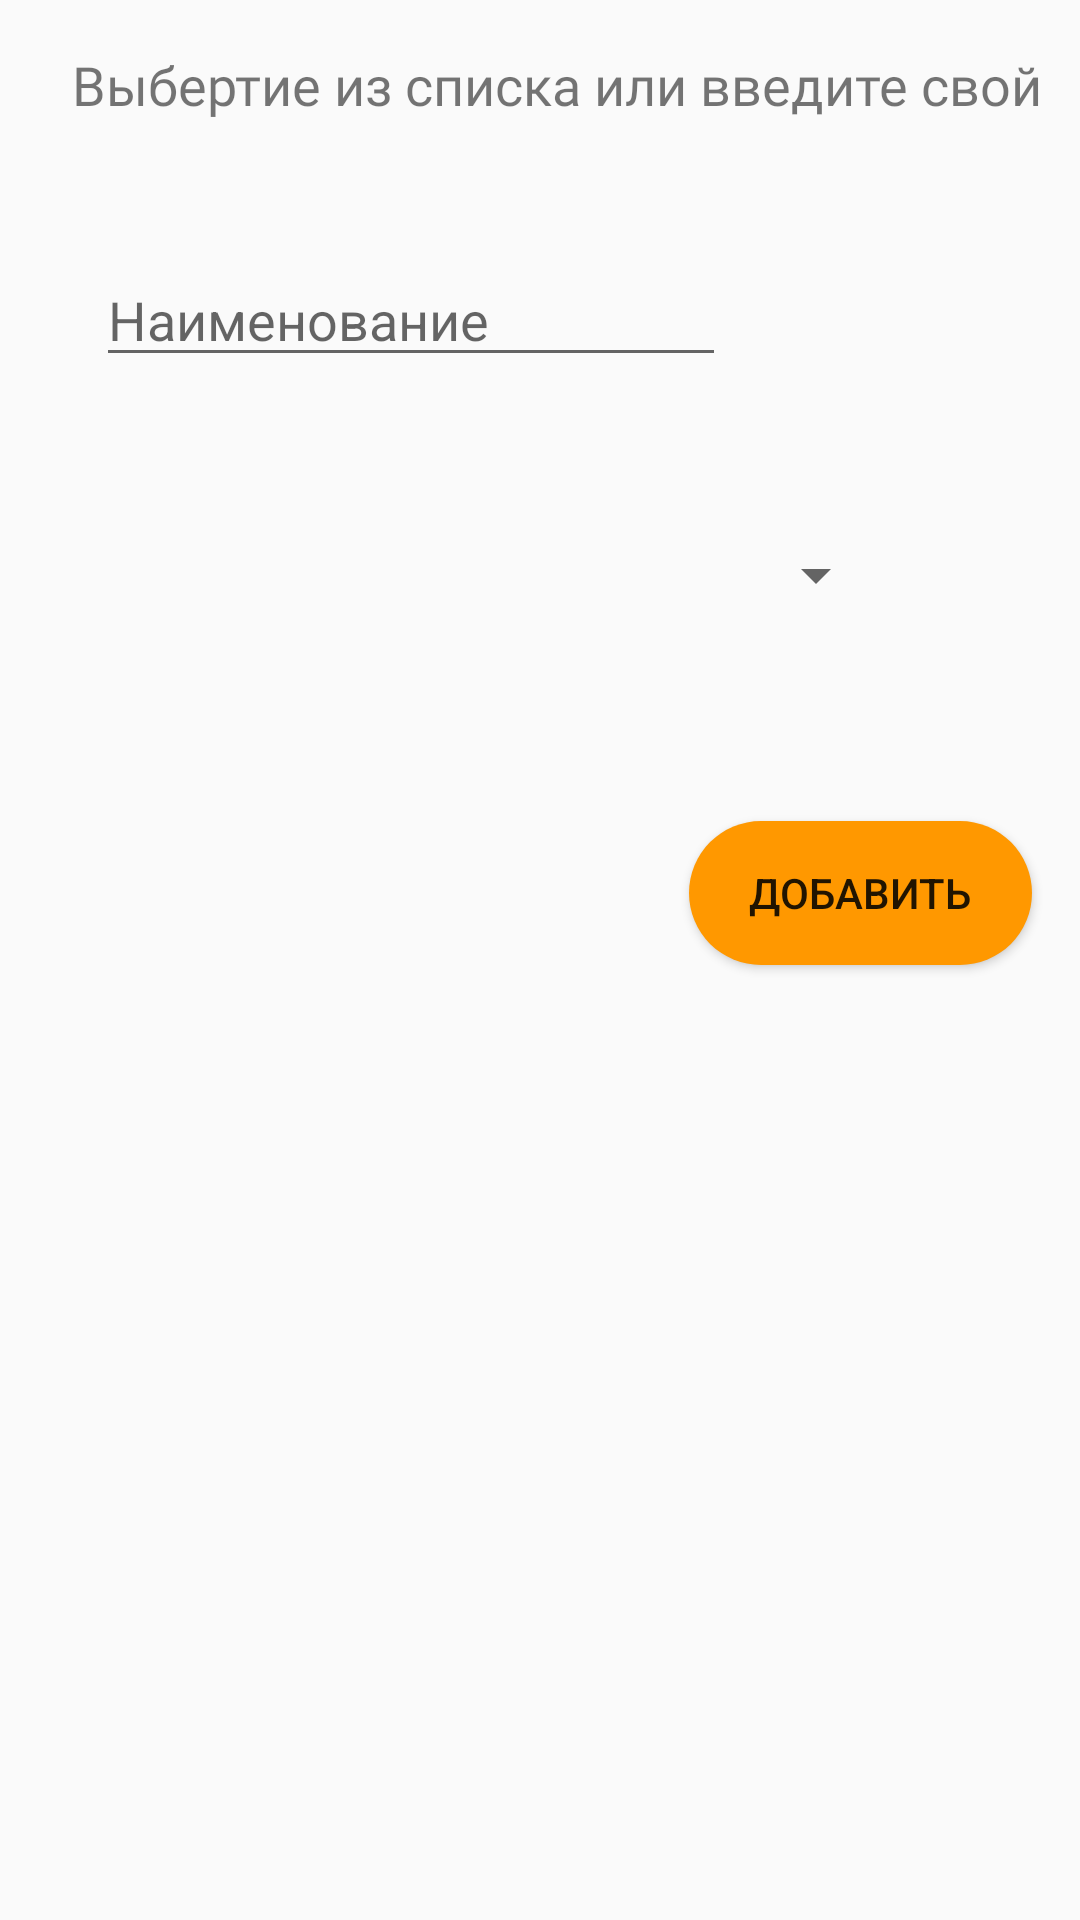

This screen was rendered from an Android layout file. Write that file and the resources it references.
<!-- AndroidManifest.xml: application theme AppTheme -->
<!-- res/layout/activity_add_symptom.xml -->
<?xml version="1.0" encoding="utf-8"?>
<androidx.constraintlayout.widget.ConstraintLayout xmlns:android="http://schemas.android.com/apk/res/android"
    xmlns:app="http://schemas.android.com/apk/res-auto"
    xmlns:tools="http://schemas.android.com/tools"
    android:layout_width="match_parent"
    android:layout_height="match_parent"
    tools:context=".activity.AddSymptomActivity">

    <EditText
        android:id="@+id/newSymptomEdTxt"
        android:layout_width="wrap_content"
        android:layout_height="wrap_content"
        android:layout_marginStart="32dp"
        android:layout_marginTop="44dp"
        android:ems="10"
        android:hint="Наименование"
        android:inputType="textPersonName"
        app:layout_constraintStart_toStartOf="parent"
        app:layout_constraintTop_toBottomOf="@+id/textView13" />

    <Button
        android:id="@+id/addNewSymptomBtn"
        style="@style/ButtonAction"
        android:layout_width="wrap_content"
        android:layout_height="wrap_content"
        android:layout_marginTop="52dp"
        android:layout_marginEnd="16dp"
        android:paddingLeft="20dp"
        android:paddingRight="20dp"
        android:text="Добавить"
        app:layout_constraintEnd_toEndOf="parent"
        app:layout_constraintTop_toBottomOf="@+id/systemSymptomSpinner" />

    <TextView
        android:id="@+id/textView13"
        android:layout_width="wrap_content"
        android:layout_height="wrap_content"
        android:layout_marginStart="24dp"
        android:layout_marginTop="16dp"
        android:fontFamily="@font/roboto"
        android:text="Выбертие из списка или введите свой"
        android:textSize="18sp"
        app:layout_constraintStart_toStartOf="parent"
        app:layout_constraintTop_toTopOf="parent" />

    <Spinner
        android:id="@+id/systemSymptomSpinner"
        android:layout_width="276dp"
        android:layout_height="60dp"
        android:layout_marginTop="36dp"
        app:layout_constraintEnd_toEndOf="parent"
        app:layout_constraintHorizontal_bias="0.237"
        app:layout_constraintStart_toStartOf="parent"
        app:layout_constraintTop_toBottomOf="@+id/newSymptomEdTxt" />

</androidx.constraintlayout.widget.ConstraintLayout>
<!-- resources referenced by this layout -->
<resources>
  <style name="ButtonAction">
          ..
          <item name="android:background">@drawable/button_action</item>
          ..
      </style>
  <style name="AppTheme" parent="Theme.AppCompat.Light.NoActionBar">
          
          <item name="colorPrimary">@color/colorPrimary</item>
          <item name="colorPrimaryDark">@color/colorDarkPrimary</item>
          <item name="colorAccent">@color/colorAccent</item>
  
      </style>
  <!-- drawable button_action (drawable) -->
  <?xml version="1.0" encoding="utf-8"?>
  <shape xmlns:android="http://schemas.android.com/apk/res/android" android:shape="rectangle">
      <solid android:color="@color/colorAccent" />
      <corners
          android:bottomRightRadius="50dp"
          android:bottomLeftRadius="50dp"
          android:topLeftRadius="50dp"
          android:topRightRadius="50dp" />
  </shape>
  <color name="colorPrimary">#4CAF50</color>
  <color name="colorDarkPrimary">#388E3C</color>
  <color name="colorAccent">#FF9800</color>
</resources>
